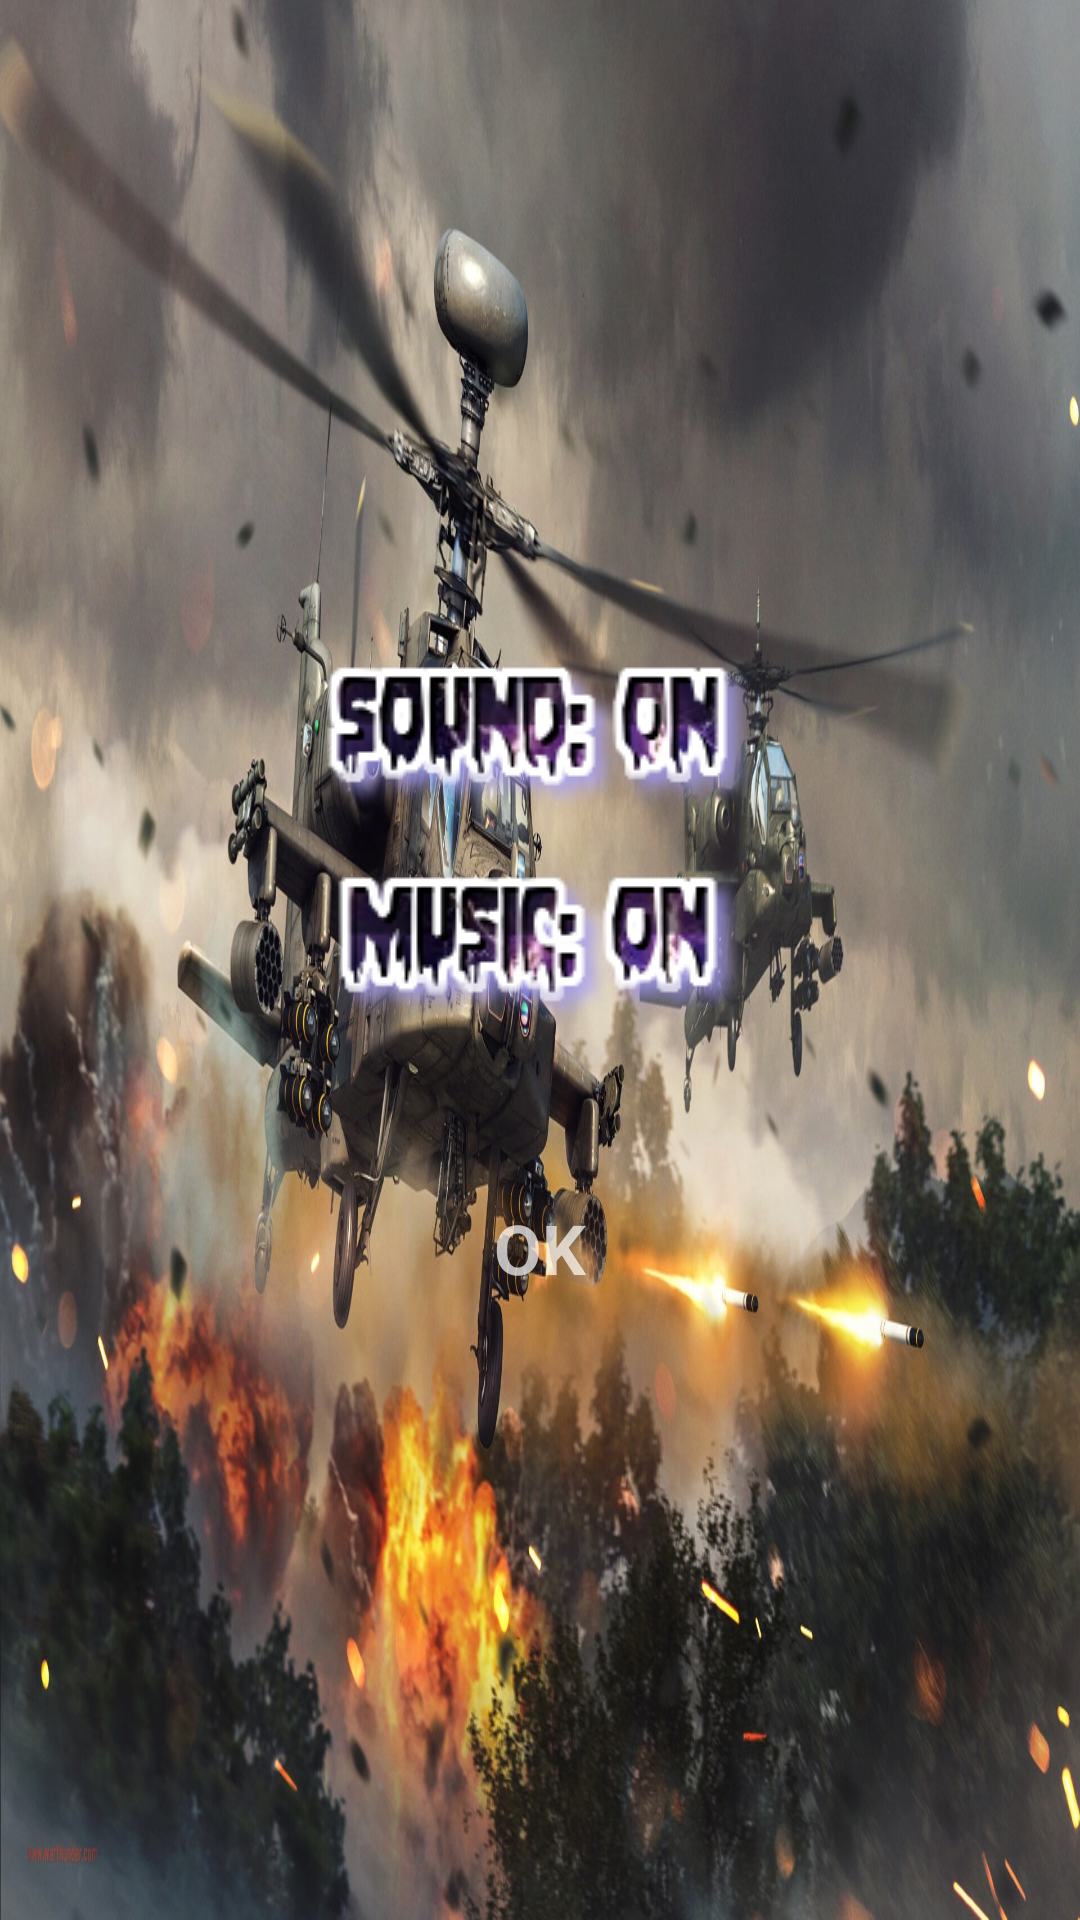

Reconstruct the res/layout file that produces this screen, plus the resources it refers to.
<!-- AndroidManifest.xml: application theme Theme.GameAndroid -->
<!-- res/layout/activity_sound_settings.xml -->
<?xml version="1.0" encoding="utf-8"?>
<LinearLayout xmlns:android="http://schemas.android.com/apk/res/android"
    xmlns:app="http://schemas.android.com/apk/res-auto"
    xmlns:tools="http://schemas.android.com/tools"
    android:layout_width="match_parent"
    android:layout_height="match_parent"
    android:background="@drawable/bg12"
    android:gravity="center"
    android:orientation="vertical"
    tools:context=".Views.SoundSettings">
    <LinearLayout
        android:layout_width="match_parent"
        android:layout_height="match_parent"
        android:background="@drawable/image_overlay2"
        android:gravity="center"
        android:orientation="vertical">

        <CheckBox
            android:id="@+id/changeSound"
            android:layout_width="wrap_content"
            android:layout_height="wrap_content"
            android:layout_margin="5dp"
            android:button="@drawable/sound_on"/>

        <CheckBox
            android:id="@+id/changeMusic"
            android:layout_width="wrap_content"
            android:layout_height="wrap_content"
            android:layout_margin="5dp"
            android:button="@drawable/music_on"/>

        <TextView
            android:id="@+id/btnBack"
            android:layout_width="wrap_content"
            android:layout_height="wrap_content"
            android:layout_marginTop="50dp"
            android:text="OK"
            android:textColor="@color/Aqua"
            android:textSize="23sp"
            android:textStyle="bold" />
    </LinearLayout>
</LinearLayout>
<!-- resources referenced by this layout -->
<resources>
  <!-- drawable bg12: jpg bitmap (drawable, 498875 bytes) -->
  <!-- drawable music_on: png bitmap (drawable, 14278 bytes) -->
  <!-- drawable sound_on: png bitmap (drawable, 14274 bytes) -->
  <style name="Theme.GameAndroid" parent="Theme.AppCompat.NoActionBar">
          
          <item name="colorPrimary">@color/purple_500</item>
          <item name="colorPrimaryVariant">@color/purple_700</item>
          <item name="colorOnPrimary">@color/white</item>
          
          <item name="colorSecondary">@color/teal_200</item>
          <item name="colorSecondaryVariant">@color/teal_700</item>
          <item name="colorOnSecondary">@color/black</item>
          
          <item name="android:statusBarColor" tools:targetApi="l">?attr/colorPrimaryVariant</item>
          
      </style>
  <!-- not gathered from this repository: default colours our renderer supplied (Android Studio template values) -->
  <color name="purple_500">#FF6200EE</color>
  <color name="purple_700">#FF3700B3</color>
  <color name="teal_200">#FF03DAC5</color>
  <color name="teal_700">#FF018786</color>
  <color name="black">#FF000000</color>
  <color name="white">#FFFFFFFF</color>
</resources>
